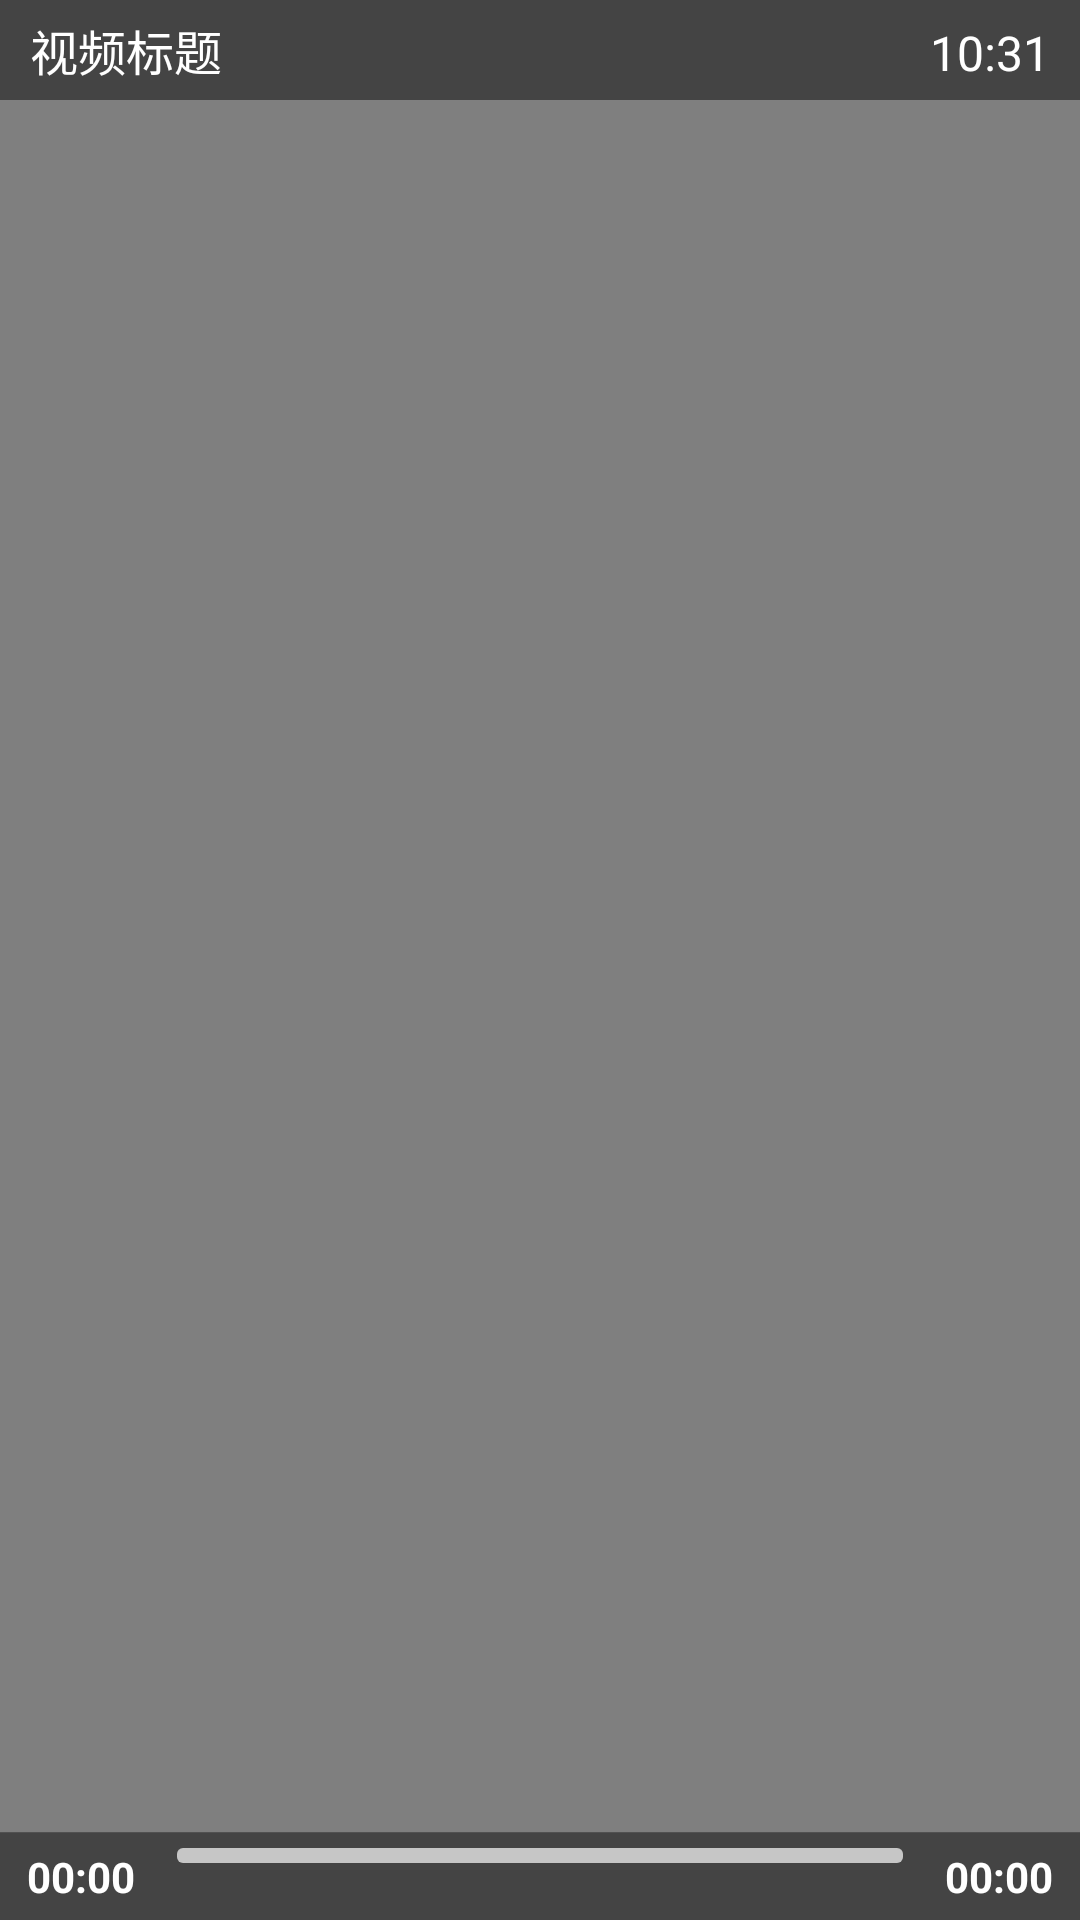

Layout XML and referenced resources for this Android screen:
<!-- AndroidManifest.xml: application theme AppBaseTheme -->
<!-- res/layout/play_video.xml -->
<?xml version="1.0" encoding="utf-8"?>
<RelativeLayout xmlns:android="http://schemas.android.com/apk/res/android"
    android:id="@+id/root1"
    android:layout_width="match_parent"
    android:layout_height="match_parent"
    android:background="#ff000000" >

    <VideoView
        android:id="@+id/playerView"
        android:layout_width="match_parent"
        android:layout_height="match_parent"
        android:layout_centerInParent="true"  />

    <LinearLayout
        android:id="@+id/title_layout"
        android:orientation="horizontal"
        android:layout_width="fill_parent"
        android:layout_alignParentTop="true"
        android:layout_height="wrap_content"
        android:background="#77000000"
        android:paddingTop="5dip"
        android:paddingBottom="5dip" >

        <TextView
            android:id="@+id/video_title"
            android:layout_width="wrap_content"
            android:layout_height="wrap_content"
            android:layout_marginLeft="10dip"
            android:textColor="#ffffffff"
            android:textSize="16sp"
            android:layout_weight="3"
            android:text="视频标题" />

        <TextView
            android:id="@+id/video_time"
            android:layout_width="wrap_content"
            android:layout_height="wrap_content"
            android:layout_marginRight="10dip"
            android:textColor="#ffffffff"
            android:textSize="16sp"
            android:layout_weight="1"
            android:gravity="right"
            android:text="10:31" />
    </LinearLayout>

    <LinearLayout
        android:id="@+id/play_layout"
        android:orientation="horizontal"
        android:layout_width="wrap_content"
        android:layout_centerInParent="true"
        android:layout_height="wrap_content" >

        <ImageButton
            android:id="@+id/play_btn"
            android:layout_width="wrap_content"
            android:layout_height="wrap_content"
            android:layout_gravity="center_vertical"
            android:background="#00000000"
            android:layout_weight="5"
            android:src="@drawable/ic_stop_media" />
    </LinearLayout>

    <LinearLayout
        android:id="@+id/controlbar"
        android:layout_width="match_parent"
        android:layout_height="wrap_content"
        android:layout_alignParentBottom="true"
        android:background="#77000000"
        android:orientation="vertical" >

        <ImageView
            android:layout_width="fill_parent"
            android:layout_height="1px"
            android:background="@android:drawable/divider_horizontal_dark" />

        <LinearLayout
            android:layout_width="fill_parent"
            android:layout_height="wrap_content"
            android:layout_alignParentBottom="true"
            android:padding="5dip"
            android:orientation="horizontal" >

            <TextView
                android:id="@+id/time_current"
                android:layout_width="wrap_content"
                android:layout_height="wrap_content"
                android:layout_gravity="center_vertical"
                android:paddingLeft="4dip"
                android:paddingRight="4dip"
                android:text="00:00"
                android:textColor="#ffffffff"
                android:textSize="14sp"
                android:textStyle="bold" />

            <SeekBar
                android:id="@+id/media_progress"
                android:layout_width="0dip"
                android:layout_height="wrap_content"
                style="@style/Widget.SeekBar.Normal"
                android:paddingLeft="10dip"
                android:paddingRight="10dip"
                android:focusable="false"
                android:layout_weight="1" />

            <TextView
                android:id="@+id/time_total"
                android:layout_width="wrap_content"
                android:layout_height="wrap_content"
                android:layout_gravity="center_horizontal"
                android:paddingLeft="4dip"
                android:paddingRight="4dip"
                android:text="00:00"
                android:textColor="#ffffffff"
                android:textSize="14sp"
                android:textStyle="bold" />
        </LinearLayout>
    </LinearLayout>

</RelativeLayout>
<!-- resources referenced by this layout -->
<resources>
  <style name="Widget.SeekBar.Normal" parent="@android:style/Widget.SeekBar">
          <item name="android:maxHeight">5.0dip</item>
          <item name="android:indeterminateOnly">false</item>
          <item name="android:indeterminateDrawable">@android:drawable/progress_indeterminate_horizontal</item>
          <item name="android:progressDrawable">@drawable/seekbar_style</item>
          <item name="android:minHeight">5.0dip</item>
          <item name="android:thumb">@drawable/ic_seekbar_ratio</item>
          <item name="android:thumbOffset">10.0dip</item>
      </style>
  <style name="AppBaseTheme" parent="android:Theme.Light">
          
      </style>
  <!-- drawable seekbar_style (drawable) -->
  <?xml version="1.0" encoding="UTF-8"?>
       
  <layer-list xmlns:android="http://schemas.android.com/apk/res/android">     
     <item android:id="@android:id/background">     
        <shape>     
           <corners android:radius="2dip" />     
           <solid android:color="#ffc6c6c6" />
        </shape>     
     </item>     
        
     <item android:id="@android:id/progress">     
         <clip>     
            <shape>     
                <corners android:radius="2dip" />     
  				<solid android:color="#ff06a7fa" />
            </shape>     
         </clip>     
     </item>
        
     <item android:id="@android:id/secondaryProgress">     
         <clip>     
            <shape>     
                <corners android:radius="2dip" />     
  				<solid android:color="#4f06a7fa" />
            </shape>     
         </clip>     
     </item>
  </layer-list>
</resources>
